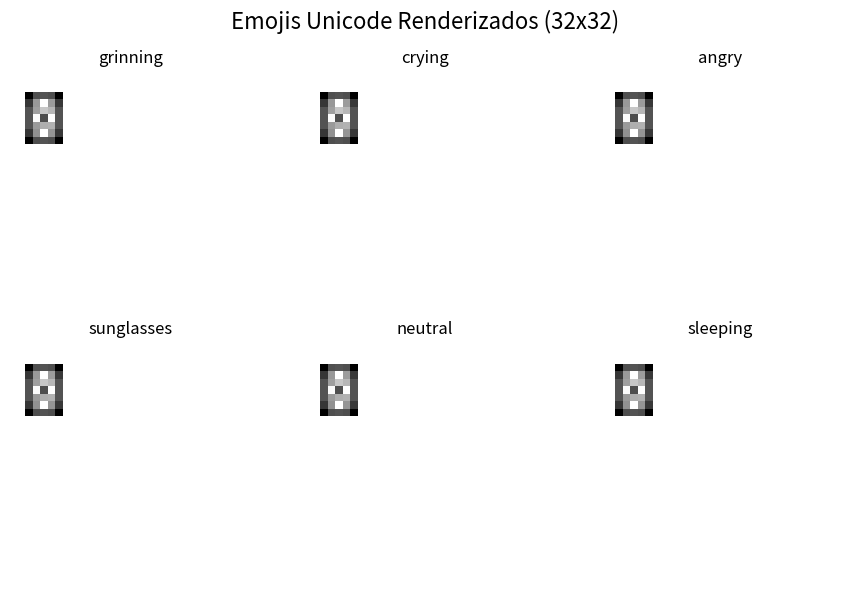

The matplotlib source for this figure:
import os

import matplotlib.pyplot as plt
import numpy as np
from PIL import Image, ImageDraw, ImageFont

# Crear imágenes 32x32 renderizando emojis Unicode
emojis = {
    "grinning": "😀",
    "crying": "😢",
    "angry": "😠",
    "sunglasses": "😎",
    "neutral": "😐",
    "sleeping": "😴",
}

# Intentar usar una fuente con soporte de emojis
# Este bloque debería adaptarse a tu sistema si lo corrés localmente
font_paths = [
    "/System/Library/Fonts/Apple Color Emoji.ttc",  # MacOS
    "/usr/share/fonts/truetype/noto/NotoColorEmoji.ttf",  # Linux (Ubuntu)
    "C:/Windows/Fonts/seguiemj.ttf",  # Windows
]

emoji_font = None
for path in font_paths:
    try:
        # Intentar con diferentes tamaños si el primero falla
        for size in [16, 20, 24, 28, 32]:
            try:
                emoji_font = ImageFont.truetype(path, size)
                print(f"Fuente cargada exitosamente: {path} con tamaño {size}")
                break

            except OSError as e:
                if "invalid pixel size" in str(e):
                    continue
                else:
                    raise e

        if emoji_font is not None:
            break

    except Exception as e:
        print(f"Error al cargar fuente {path}: {e}")
        continue

# Fallback si no hay fuente de emoji
if emoji_font is None:
    print("Usando fuente por defecto")
    emoji_font = ImageFont.load_default()

emoji_arrays = {}

# Renderizado en imágenes 32x32
for name, char in emojis.items():
    img = Image.new("L", (32, 32), color=255)  # Fondo blanco
    draw = ImageDraw.Draw(img)
    draw.text((2, 0), char, font=emoji_font, fill=0)  # Texto en negro
    arr = np.array(img) / 255.0  # Normalizar
    emoji_arrays[name] = arr

# Mostrar resultados
fig, axs = plt.subplots(2, 3, figsize=(9, 6))
axs = axs.flatten()

for i, (name, arr) in enumerate(emoji_arrays.items()):
    axs[i].imshow(arr, cmap="gray")
    axs[i].set_title(f"{name}", fontsize=12)
    axs[i].axis("off")

plt.suptitle("Emojis Unicode Renderizados (32x32)", fontsize=16)
plt.tight_layout()
plt.show()
